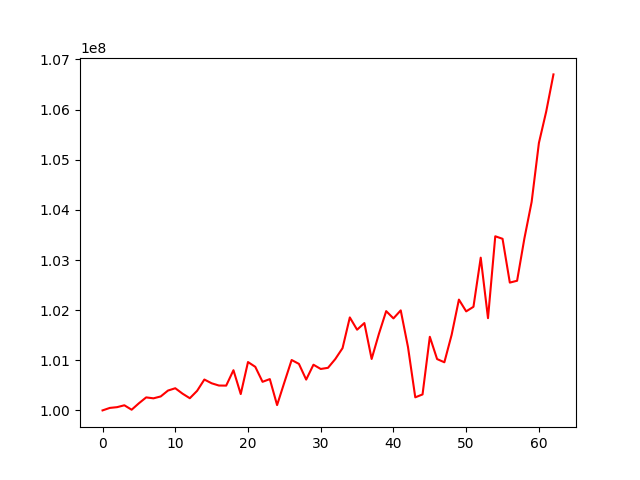

Data behind this chart, as committed beside it:
, 0
0, 100000000
1, 100049632
2, 100064756
3, 100102120
4, 100013565
5, 100142298
6, 100259538
7, 100240716
8, 100278479
9, 100395923
10, 100442015
11, 100333763
12, 100242745
13, 100389726
14, 100615784
15, 100541004
16, 100496086
17, 100494307
18, 100801688
19, 100325962
20, 100964500
21, 100869478
22, 100570281
23, 100624310
24, 100106106
25, 100559188
26, 101005348
27, 100928193
28, 100614495
29, 100911249
30, 100826406
31, 100849390
32, 101023851
33, 101242076
34, 101854577
35, 101609549
36, 101742210
37, 101025944
38, 101526474
39, 101980293
40, 101835340
41, 101995341
42, 101262671
43, 100260670
44, 100318581
45, 101468357
46, 101024089
47, 100959837
48, 101507883
49, 102210255
50, 101975468
51, 102066552
52, 103046681
53, 101839822
54, 103473451
55, 103423067
56, 102549395
57, 102586121
58, 103427502
59, 104158678
... 3 more rows
